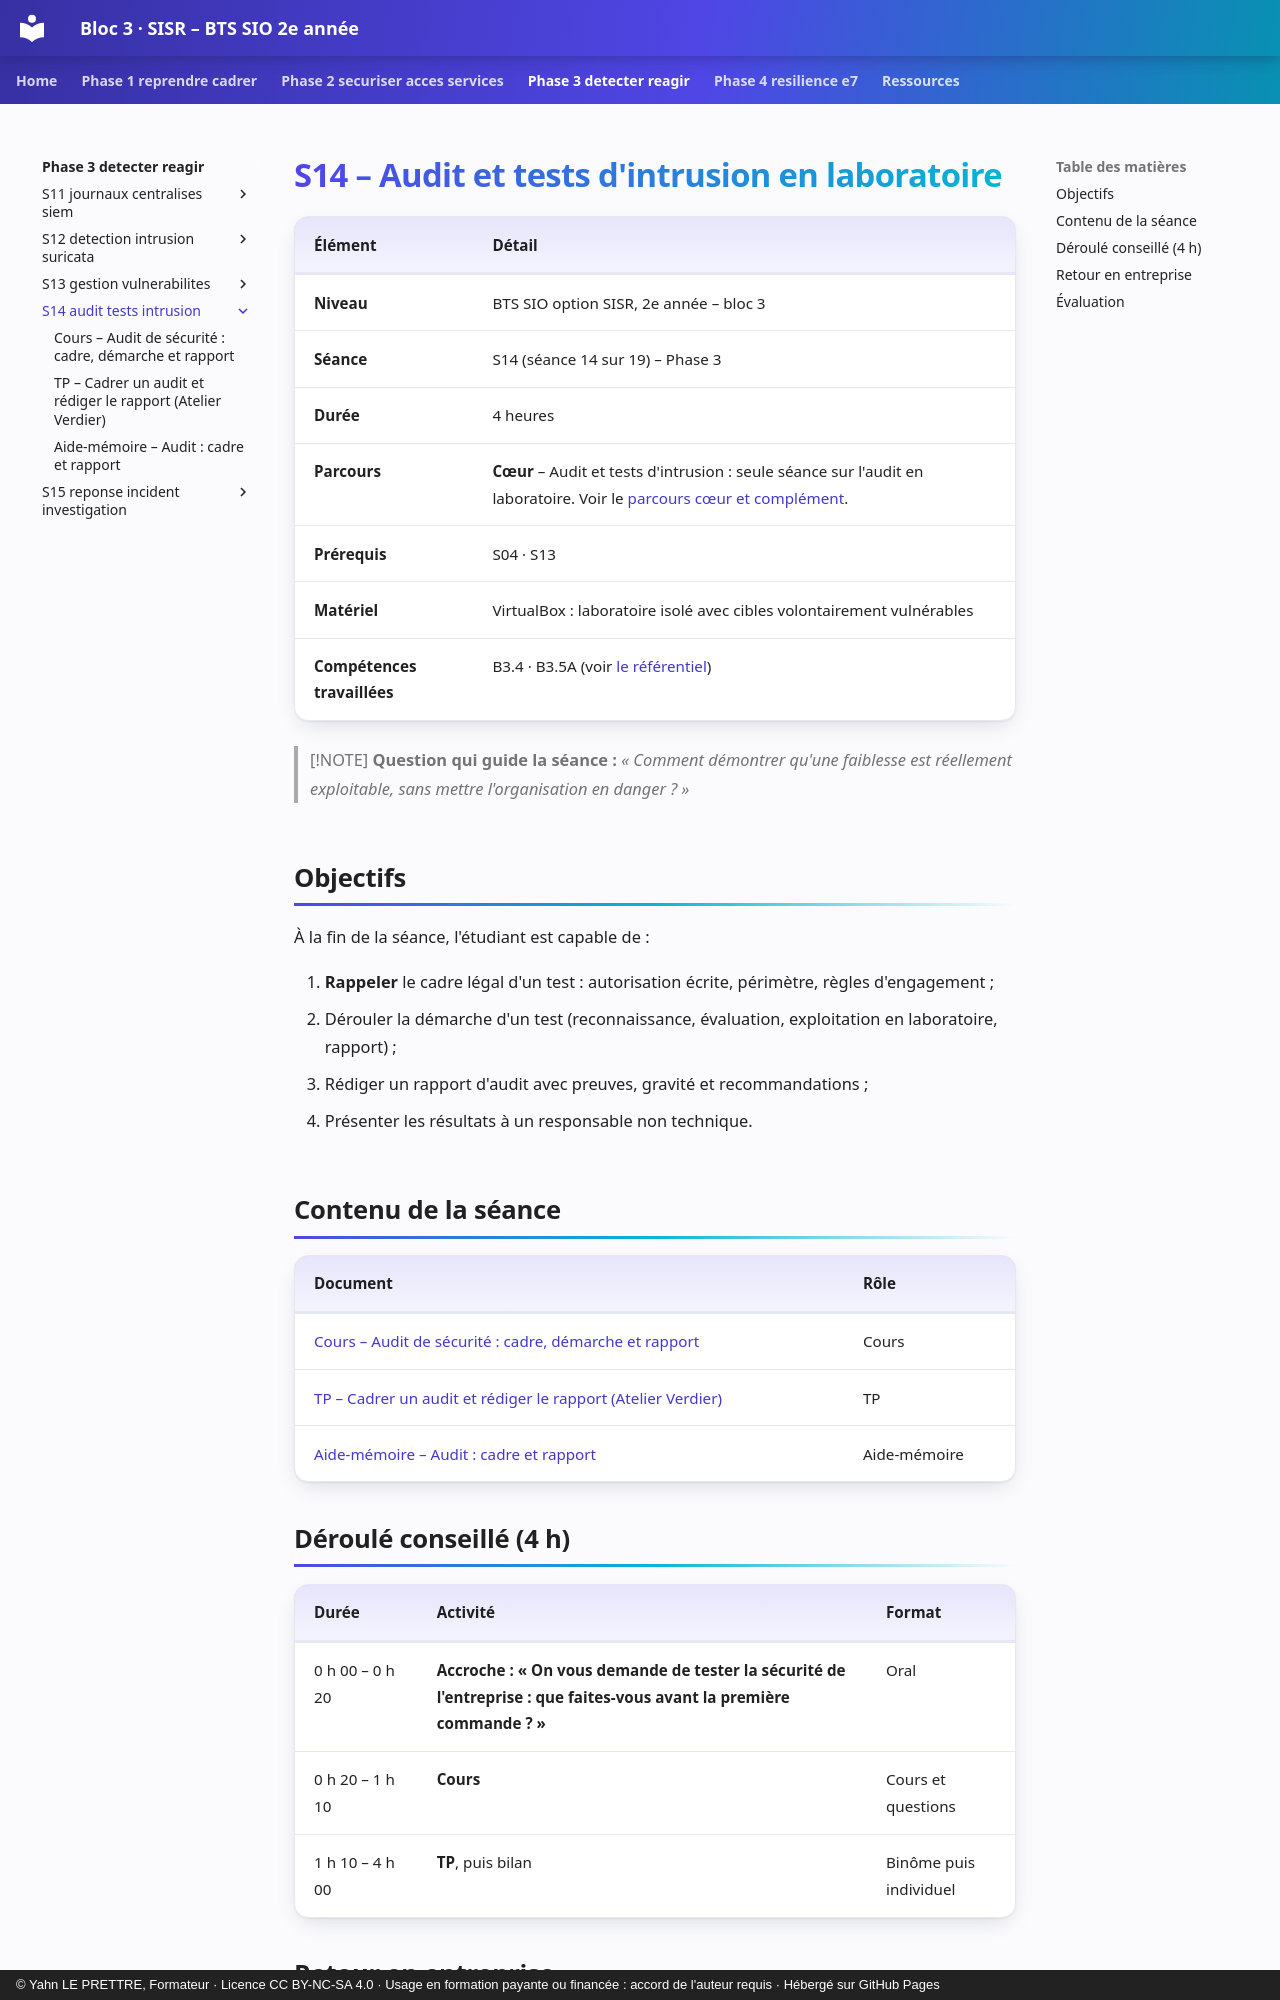

repository: YahnLP/bts2-sio-sisr-bloc3 · page: phase-3-detecter-reagir/S14-audit-tests-intrusion/index.html · generator: mkdocs · copyright: © Yahn LE PRETTRE, Formateur · Licence CC BY-NC-SA 4.0 · Usage en formation payante ou financée : accord de l'auteur requis · Hébergé sur GitHub Pages

# S14 – Audit et tests d'intrusion en laboratoire

| Élément | Détail |
|---|---|
| **Niveau** | BTS SIO option SISR, 2e année – bloc 3 |
| **Séance** | S14 (séance 14 sur 19) – Phase 3 |
| **Durée** | 4 heures |
| **Parcours** | **Cœur** – Audit et tests d'intrusion : seule séance sur l'audit en laboratoire. Voir le [parcours cœur et complément](../../ressources/parcours-coeur-complement.md). |
| **Prérequis** | S04 · S13 |
| **Matériel** | VirtualBox : laboratoire isolé avec cibles volontairement vulnérables |
| **Compétences travaillées** | B3.4 · B3.5A (voir [le référentiel](../../ressources/referentiel.md)) |

> [!NOTE]
> **Question qui guide la séance :** *« Comment démontrer qu'une faiblesse est réellement exploitable, sans mettre l'organisation en danger ? »*

## Objectifs

À la fin de la séance, l'étudiant est capable de :

1. **Rappeler** le cadre légal d'un test : autorisation écrite, périmètre, règles d'engagement ;
2. Dérouler la démarche d'un test (reconnaissance, évaluation, exploitation en laboratoire, rapport) ;
3. Rédiger un rapport d'audit avec preuves, gravité et recommandations ;
4. Présenter les résultats à un responsable non technique.

## Contenu de la séance

| Document | Rôle |
|---|---|
| [Cours – Audit de sécurité : cadre, démarche et rapport](01-cours.md) | Cours |
| [TP – Cadrer un audit et rédiger le rapport (Atelier Verdier)](02-tp.md) | TP |
| [Aide-mémoire – Audit : cadre et rapport](03-aide-memoire.md) | Aide-mémoire |

## Déroulé conseillé (4 h)

| Durée | Activité | Format |
|---|---|---|
| 0 h 00 – 0 h 20 | **Accroche : « On vous demande de tester la sécurité de l'entreprise : que faites-vous avant la première commande ? »** | Oral |
| 0 h 20 – 1 h 10 | **Cours** | Cours et questions |
| 1 h 10 – 4 h 00 | **TP**, puis bilan | Binôme puis individuel |
